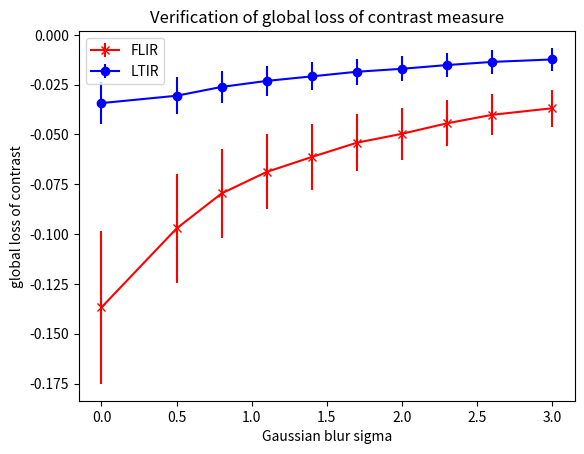

This chart was generated by the following Python code:
# MIT License
#
# Copyright (c) 2020 HENSOLDT
#
# Permission is hereby granted, free of charge, to any person obtaining a copy
# of this software and associated documentation files (the "Software"), to deal
# in the Software without restriction, including without limitation the rights
# to use, copy, modify, merge, publish, distribute, sublicense, and/or sell
# copies of the Software, and to permit persons to whom the Software is
# furnished to do so, subject to the following conditions:
#
# The above copyright notice and this permission notice shall be included in all
# copies or substantial portions of the Software.
#
# THE SOFTWARE IS PROVIDED "AS IS", WITHOUT WARRANTY OF ANY KIND, EXPRESS OR
# IMPLIED, INCLUDING BUT NOT LIMITED TO THE WARRANTIES OF MERCHANTABILITY,
# FITNESS FOR A PARTICULAR PURPOSE AND NONINFRINGEMENT. IN NO EVENT SHALL THE
# AUTHORS OR COPYRIGHT HOLDERS BE LIABLE FOR ANY CLAIM, DAMAGES OR OTHER
# LIABILITY, WHETHER IN AN ACTION OF CONTRACT, TORT OR OTHERWISE, ARISING FROM,
# OUT OF OR IN CONNECTION WITH THE SOFTWARE OR THE USE OR OTHER DEALINGS IN THE
# SOFTWARE.

import matplotlib.pyplot as plt
import numpy as np

x = np.array([0,0.5,0.8,1.1,1.4,1.7,2.0,2.3,2.6,3.0])

y_FLIR = np.array([-0.13678886539622973, -0.09716041457587449, -0.07955888648478185, -0.06878734008968183, -0.0612925539641747, -0.054131071534793684, -0.04966427859428487, -0.044404767534331625, -0.04013635081599554, -0.03685488289982958])
e_FLIR = np.array([0.03838713637214815, 0.027336907473529758, 0.022298871622201493, 0.018804348322716873, 0.016543751464415783, 0.014398938230507958, 0.013086651029821232, 0.011557688755933526, 0.010264997379997441, 0.009283502307823136])

y_LTIR = np.array([-0.03427039857979458, -0.030585994984465383, -0.026145061352826276, -0.023135326420436773, -0.020857033494413618, -0.018538257275766478, -0.017057915978016685, -0.015181225050835884, -0.013602964694584335, -0.012362687582338782])
e_LTIR = np.array([0.010664055804537007, 0.0093915158982501, 0.008165077629176584, 0.0074488068339405135, 0.006979182486796367, 0.006565860168171437, 0.006337153817063371, 0.006082997135191065, 0.005898036366851027, 0.005774648270374375])

plt.errorbar(x, y_FLIR, e_FLIR, linestyle='solid', marker='x', color='red')
plt.errorbar(x, y_LTIR, e_LTIR, linestyle='solid', marker='o', color='blue')

plt.xlabel('Gaussian blur sigma')
plt.ylabel('global loss of contrast')
plt.legend(['FLIR', 'LTIR'])
plt.title('Verification of global loss of contrast measure')

plt.show()
